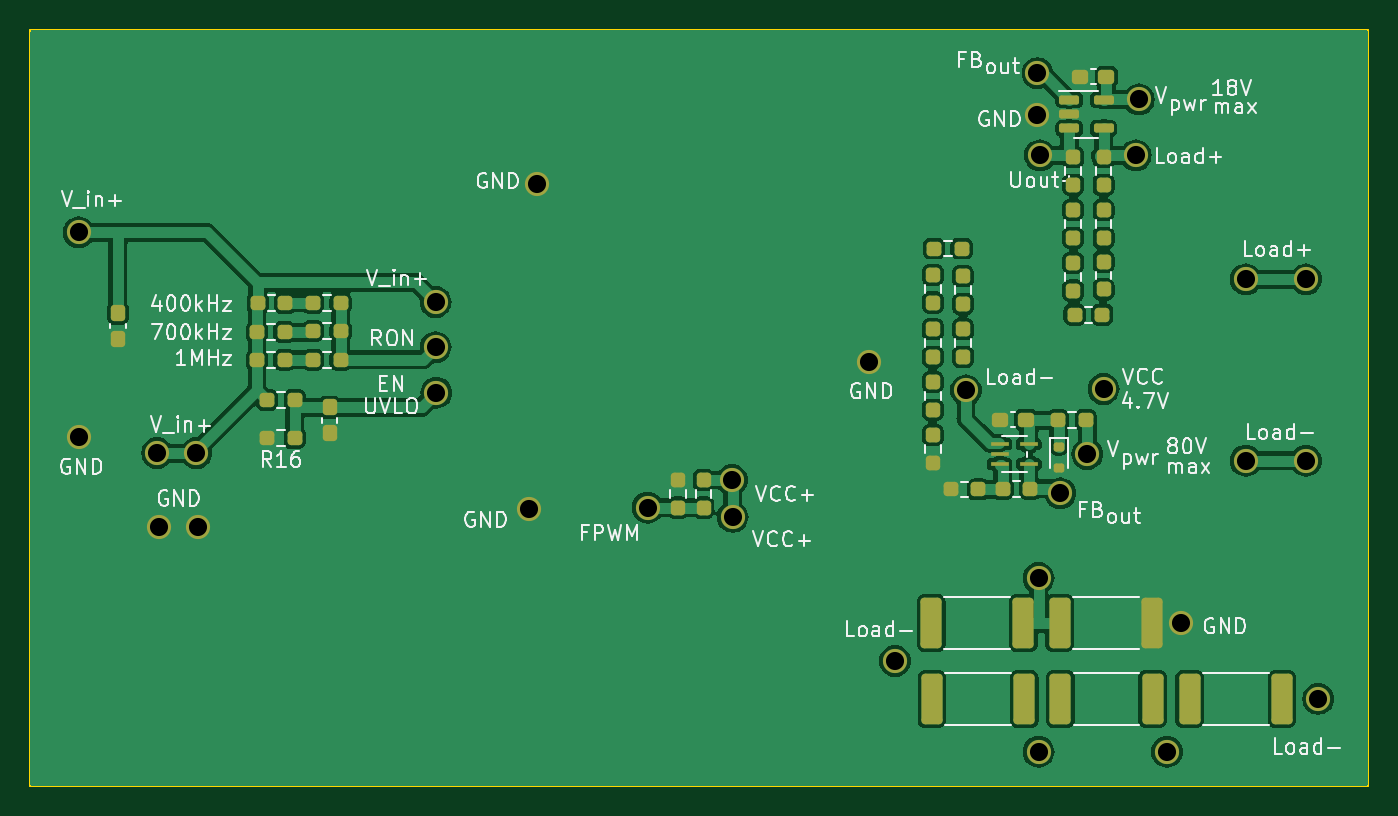
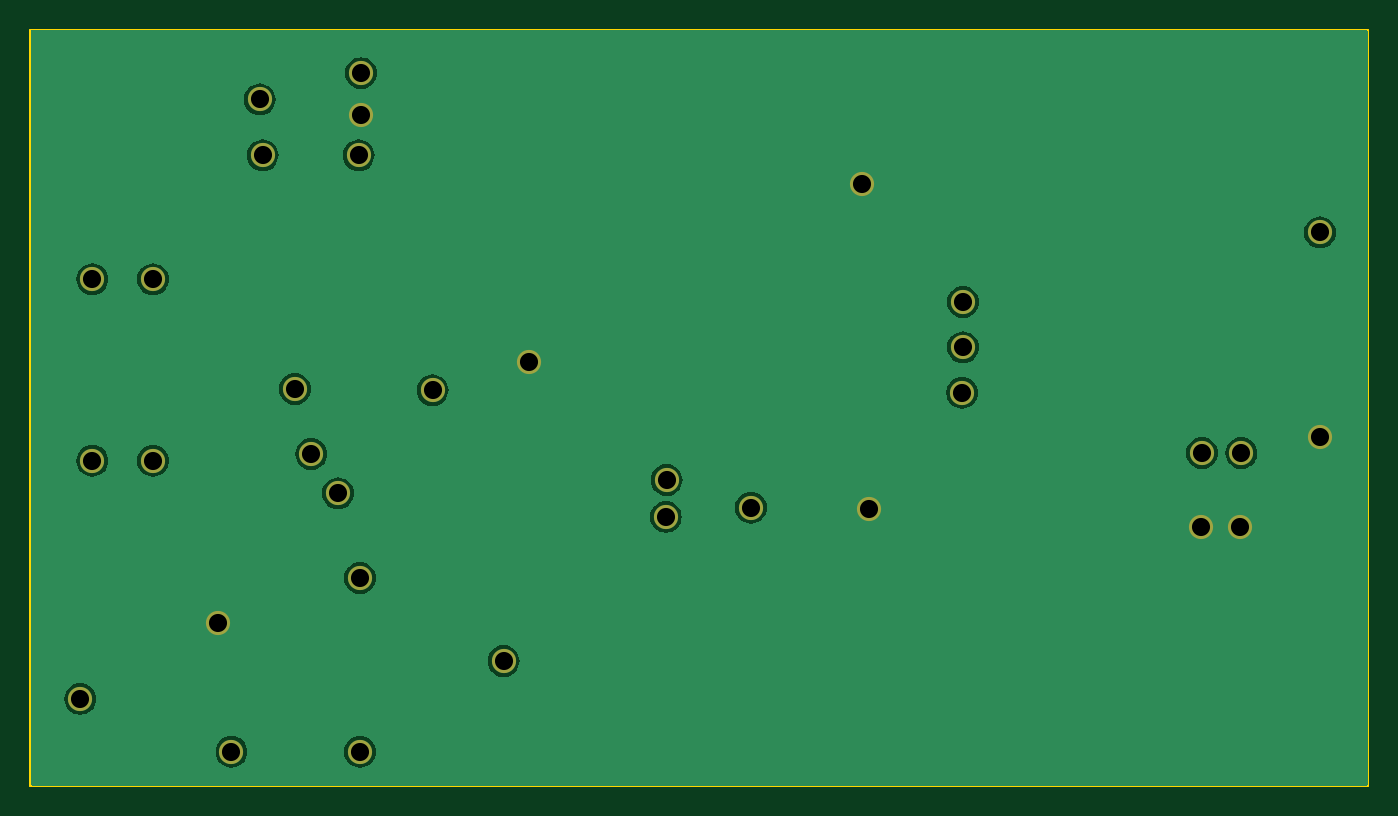
Circuit board: 11 layer files. Board 88.5 x 50.0 mm.
- bottom_copper: Main_PCB_002-CuBottom.gbr (35836 bytes)
- top_copper: Main_PCB_002-CuTop.gbr (129735 bytes)
- outline: Main_PCB_002-EdgeCuts.gbr (685 bytes)
- bottom_mask: Main_PCB_002-MaskBottom.gbr (1956 bytes)
- top_mask: Main_PCB_002-MaskTop.gbr (6638 bytes)
- drill: Main_PCB_002-NPTH.drl (268 bytes)
- drill: Main_PCB_002-PTH.drl (863 bytes)
- paste: Main_PCB_002-PasteBottom.gbr (455 bytes)
- paste: Main_PCB_002-PasteTop.gbr (5062 bytes)
- bottom_silk: Main_PCB_002-SilkBottom.gbr (1966 bytes)
- top_silk: Main_PCB_002-SilkTop.gbr (74397 bytes)

=== bottom_copper: Main_PCB_002-CuBottom.gbr (35836 bytes, source omitted) ===
=== top_copper: Main_PCB_002-CuTop.gbr (129735 bytes, source omitted) ===
=== outline: Main_PCB_002-EdgeCuts.gbr ===
%TF.GenerationSoftware,KiCad,Pcbnew,7.0.7*%
%TF.CreationDate,2023-12-25T15:57:39+03:00*%
%TF.ProjectId,Main_PCB_002,4d61696e-5f50-4434-925f-3030322e6b69,rev?*%
%TF.SameCoordinates,Original*%
%TF.FileFunction,Profile,NP*%
%FSLAX46Y46*%
G04 Gerber Fmt 4.6, Leading zero omitted, Abs format (unit mm)*
G04 Created by KiCad (PCBNEW 7.0.7) date 2023-12-25 15:57:39*
%MOMM*%
%LPD*%
G01*
G04 APERTURE LIST*
%TA.AperFunction,Profile*%
%ADD10C,0.100000*%
%TD*%
G04 APERTURE END LIST*
D10*
X88000000Y-83000000D02*
X176500000Y-83000000D01*
X88000000Y-83000000D02*
X88000000Y-133000000D01*
X176500000Y-133000000D02*
X88000000Y-133000000D01*
X176500000Y-83000000D02*
X176500000Y-133000000D01*
M02*

=== bottom_mask: Main_PCB_002-MaskBottom.gbr ===
%TF.GenerationSoftware,KiCad,Pcbnew,7.0.7*%
%TF.CreationDate,2023-12-25T15:57:39+03:00*%
%TF.ProjectId,Main_PCB_002,4d61696e-5f50-4434-925f-3030322e6b69,rev?*%
%TF.SameCoordinates,Original*%
%TF.FileFunction,Soldermask,Bot*%
%TF.FilePolarity,Negative*%
%FSLAX46Y46*%
G04 Gerber Fmt 4.6, Leading zero omitted, Abs format (unit mm)*
G04 Created by KiCad (PCBNEW 7.0.7) date 2023-12-25 15:57:39*
%MOMM*%
%LPD*%
G01*
G04 APERTURE LIST*
%ADD10C,1.600000*%
G04 APERTURE END LIST*
D10*
%TO.C,D35*%
X173200000Y-127250000D03*
%TD*%
%TO.C,D34*%
X154700000Y-130750000D03*
%TD*%
%TO.C,D33*%
X163200000Y-130750000D03*
%TD*%
%TO.C,D32*%
X145200000Y-124750000D03*
%TD*%
%TO.C,D5*%
X128838200Y-114600000D03*
%TD*%
%TO.C,D9*%
X161331700Y-87603650D03*
%TD*%
%TO.C,D19*%
X96500000Y-115900000D03*
%TD*%
%TO.C,D20*%
X114816000Y-101000000D03*
%TD*%
%TO.C,D2*%
X172400000Y-99500000D03*
%TD*%
%TO.C,D11*%
X164100000Y-122250000D03*
%TD*%
%TO.C,D1*%
X149900000Y-106847600D03*
%TD*%
%TO.C,D17*%
X96400000Y-111000000D03*
%TD*%
%TO.C,D3*%
X168400000Y-111500000D03*
%TD*%
%TO.C,D14*%
X156143950Y-113654800D03*
%TD*%
%TO.C,D22*%
X114866800Y-107000000D03*
%TD*%
%TO.C,D15*%
X154629300Y-85868050D03*
%TD*%
%TO.C,D26*%
X143500000Y-105000000D03*
%TD*%
%TO.C,D25*%
X121500000Y-93200000D03*
%TD*%
%TO.C,D8*%
X134417800Y-112773100D03*
%TD*%
%TO.C,D13*%
X157921950Y-111064000D03*
%TD*%
%TO.C,D31*%
X121000000Y-114700000D03*
%TD*%
%TO.C,D29*%
X161131700Y-91303650D03*
%TD*%
%TO.C,D7*%
X172400000Y-111500000D03*
%TD*%
%TO.C,D24*%
X99100000Y-115900000D03*
%TD*%
%TO.C,D6*%
X168400000Y-99500000D03*
%TD*%
%TO.C,D28*%
X91200000Y-109949200D03*
%TD*%
%TO.C,D16*%
X159000000Y-106750000D03*
%TD*%
%TO.C,D12*%
X134468600Y-115211500D03*
%TD*%
%TO.C,D21*%
X114816000Y-104000000D03*
%TD*%
%TO.C,D4*%
X154781700Y-91303650D03*
%TD*%
%TO.C,D10*%
X154700000Y-119250000D03*
%TD*%
%TO.C,D18*%
X99000000Y-111000000D03*
%TD*%
%TO.C,D27*%
X91200000Y-96400000D03*
%TD*%
%TO.C,D30*%
X154629300Y-88611250D03*
%TD*%
M02*

=== top_mask: Main_PCB_002-MaskTop.gbr (6638 bytes, source omitted) ===
=== drill: Main_PCB_002-NPTH.drl ===
M48
; DRILL file {KiCad 7.0.7} date Mon Dec 25 15:57:40 2023
; FORMAT={-:-/ absolute / inch / decimal}
; #@! TF.CreationDate,2023-12-25T15:57:40+03:00
; #@! TF.GenerationSoftware,Kicad,Pcbnew,7.0.7
; #@! TF.FileFunction,NonPlated,1,2,NPTH
FMAT,2
INCH
%
G90
G05
T0
M30

=== drill: Main_PCB_002-PTH.drl ===
M48
; DRILL file {KiCad 7.0.7} date Mon Dec 25 15:57:40 2023
; FORMAT={-:-/ absolute / inch / decimal}
; #@! TF.CreationDate,2023-12-25T15:57:40+03:00
; #@! TF.GenerationSoftware,Kicad,Pcbnew,7.0.7
; #@! TF.FileFunction,Plated,1,2,PTH
FMAT,2
INCH
; #@! TA.AperFunction,Plated,PTH,ComponentDrill
T1C0.0472
%
G90
G05
T1
X3.5906Y-3.7953
X3.5906Y-4.3287
X3.7953Y-4.3701
X3.7992Y-4.563
X3.8976Y-4.3701
X3.9016Y-4.563
X4.5203Y-3.9764
X4.5203Y-4.0945
X4.5223Y-4.2126
X4.7638Y-4.5157
X4.7835Y-3.6693
X5.0724Y-4.5118
X5.292Y-4.4399
X5.294Y-4.5359
X5.6496Y-4.1339
X5.7165Y-4.9114
X5.9016Y-4.2066
X6.0878Y-3.3806
X6.0878Y-3.4886
X6.0906Y-4.6949
X6.0906Y-5.1476
X6.0938Y-3.5946
X6.1474Y-4.4746
X6.2174Y-4.3726
X6.2598Y-4.2028
X6.3438Y-3.5946
X6.3516Y-3.449
X6.4252Y-5.1476
X6.4606Y-4.813
X6.6299Y-3.9173
X6.6299Y-4.3898
X6.7874Y-3.9173
X6.7874Y-4.3898
X6.8189Y-5.0098
T0
M30

=== paste: Main_PCB_002-PasteBottom.gbr ===
%TF.GenerationSoftware,KiCad,Pcbnew,7.0.7*%
%TF.CreationDate,2023-12-25T15:57:39+03:00*%
%TF.ProjectId,Main_PCB_002,4d61696e-5f50-4434-925f-3030322e6b69,rev?*%
%TF.SameCoordinates,Original*%
%TF.FileFunction,Paste,Bot*%
%TF.FilePolarity,Positive*%
%FSLAX46Y46*%
G04 Gerber Fmt 4.6, Leading zero omitted, Abs format (unit mm)*
G04 Created by KiCad (PCBNEW 7.0.7) date 2023-12-25 15:57:39*
%MOMM*%
%LPD*%
G01*
G04 APERTURE LIST*
G04 APERTURE END LIST*
M02*

=== paste: Main_PCB_002-PasteTop.gbr ===
%TF.GenerationSoftware,KiCad,Pcbnew,7.0.7*%
%TF.CreationDate,2023-12-25T15:57:39+03:00*%
%TF.ProjectId,Main_PCB_002,4d61696e-5f50-4434-925f-3030322e6b69,rev?*%
%TF.SameCoordinates,Original*%
%TF.FileFunction,Paste,Top*%
%TF.FilePolarity,Positive*%
%FSLAX46Y46*%
G04 Gerber Fmt 4.6, Leading zero omitted, Abs format (unit mm)*
G04 Created by KiCad (PCBNEW 7.0.7) date 2023-12-25 15:57:39*
%MOMM*%
%LPD*%
G01*
G04 APERTURE LIST*
G04 Aperture macros list*
%AMRoundRect*
0 Rectangle with rounded corners*
0 $1 Rounding radius*
0 $2 $3 $4 $5 $6 $7 $8 $9 X,Y pos of 4 corners*
0 Add a 4 corners polygon primitive as box body*
4,1,4,$2,$3,$4,$5,$6,$7,$8,$9,$2,$3,0*
0 Add four circle primitives for the rounded corners*
1,1,$1+$1,$2,$3*
1,1,$1+$1,$4,$5*
1,1,$1+$1,$6,$7*
1,1,$1+$1,$8,$9*
0 Add four rect primitives between the rounded corners*
20,1,$1+$1,$2,$3,$4,$5,0*
20,1,$1+$1,$4,$5,$6,$7,0*
20,1,$1+$1,$6,$7,$8,$9,0*
20,1,$1+$1,$8,$9,$2,$3,0*%
G04 Aperture macros list end*
%ADD10RoundRect,0.237500X0.250000X0.237500X-0.250000X0.237500X-0.250000X-0.237500X0.250000X-0.237500X0*%
%ADD11RoundRect,0.249999X-0.450001X-1.425001X0.450001X-1.425001X0.450001X1.425001X-0.450001X1.425001X0*%
%ADD12RoundRect,0.249999X0.450001X1.425001X-0.450001X1.425001X-0.450001X-1.425001X0.450001X-1.425001X0*%
%ADD13RoundRect,0.237500X-0.237500X0.250000X-0.237500X-0.250000X0.237500X-0.250000X0.237500X0.250000X0*%
%ADD14RoundRect,0.237500X0.237500X-0.250000X0.237500X0.250000X-0.237500X0.250000X-0.237500X-0.250000X0*%
%ADD15RoundRect,0.237500X-0.250000X-0.237500X0.250000X-0.237500X0.250000X0.237500X-0.250000X0.237500X0*%
%ADD16R,1.168400X0.304800*%
%ADD17RoundRect,0.237500X0.300000X0.237500X-0.300000X0.237500X-0.300000X-0.237500X0.300000X-0.237500X0*%
%ADD18RoundRect,0.237500X-0.237500X0.300000X-0.237500X-0.300000X0.237500X-0.300000X0.237500X0.300000X0*%
%ADD19RoundRect,0.150000X-0.512500X-0.150000X0.512500X-0.150000X0.512500X0.150000X-0.512500X0.150000X0*%
%ADD20RoundRect,0.150000X0.200000X-0.150000X0.200000X0.150000X-0.200000X0.150000X-0.200000X-0.150000X0*%
G04 APERTURE END LIST*
D10*
%TO.C,R16*%
X105500000Y-110000000D03*
X103675000Y-110000000D03*
%TD*%
D11*
%TO.C,R19*%
X164700000Y-127250000D03*
X170800000Y-127250000D03*
%TD*%
%TO.C,R18*%
X156150000Y-127250000D03*
X162250000Y-127250000D03*
%TD*%
%TO.C,R17*%
X147650000Y-127250000D03*
X153750000Y-127250000D03*
%TD*%
D12*
%TO.C,R14*%
X162200000Y-122250000D03*
X156100000Y-122250000D03*
%TD*%
%TO.C,R6*%
X153700000Y-122250000D03*
X147600000Y-122250000D03*
%TD*%
D10*
%TO.C,R32*%
X158912500Y-101837500D03*
X157087500Y-101837500D03*
%TD*%
D13*
%TO.C,R31*%
X159000000Y-91425000D03*
X159000000Y-93250000D03*
%TD*%
%TO.C,R30*%
X159000000Y-94925000D03*
X159000000Y-96750000D03*
%TD*%
%TO.C,R29*%
X159000000Y-98337500D03*
X159000000Y-100162500D03*
%TD*%
%TO.C,R28*%
X157000000Y-98425000D03*
X157000000Y-100250000D03*
%TD*%
D14*
%TO.C,R27*%
X157000000Y-96750000D03*
X157000000Y-94925000D03*
%TD*%
D13*
%TO.C,R25*%
X149700000Y-102801499D03*
X149700000Y-104626499D03*
%TD*%
%TO.C,R24*%
X149700000Y-99301499D03*
X149700000Y-101126499D03*
%TD*%
D15*
%TO.C,R23*%
X147787500Y-97463999D03*
X149612500Y-97463999D03*
%TD*%
D13*
%TO.C,R22*%
X147700000Y-99213999D03*
X147700000Y-101038999D03*
%TD*%
%TO.C,R21*%
X147700000Y-102801499D03*
X147700000Y-104626499D03*
%TD*%
%TO.C,R20*%
X147700000Y-106301499D03*
X147700000Y-108126499D03*
%TD*%
D14*
%TO.C,R12*%
X130861800Y-114600000D03*
X130861800Y-112775000D03*
%TD*%
D16*
%TO.C,U2*%
X152130750Y-110414001D03*
X152130750Y-111064000D03*
X152130750Y-111713999D03*
X154061150Y-111713999D03*
X154061150Y-110414001D03*
%TD*%
D15*
%TO.C,R8*%
X106710100Y-104818400D03*
X108535100Y-104818400D03*
%TD*%
D17*
%TO.C,C2*%
X159194200Y-86103650D03*
X157469200Y-86103650D03*
%TD*%
%TO.C,C1*%
X153856850Y-108778000D03*
X152131850Y-108778000D03*
%TD*%
D13*
%TO.C,R2*%
X147700000Y-109801499D03*
X147700000Y-111626499D03*
%TD*%
D18*
%TO.C,C4*%
X93800000Y-101737500D03*
X93800000Y-103462500D03*
%TD*%
D15*
%TO.C,R1*%
X106710100Y-101059200D03*
X108535100Y-101059200D03*
%TD*%
D14*
%TO.C,R13*%
X132538200Y-114600000D03*
X132538200Y-112775000D03*
%TD*%
D15*
%TO.C,R9*%
X103052500Y-101059200D03*
X104877500Y-101059200D03*
%TD*%
D13*
%TO.C,R26*%
X157000000Y-91425000D03*
X157000000Y-93250000D03*
%TD*%
D15*
%TO.C,R4*%
X148881450Y-113400800D03*
X150706450Y-113400800D03*
%TD*%
%TO.C,R7*%
X106710100Y-102938800D03*
X108535100Y-102938800D03*
%TD*%
%TO.C,R10*%
X103001700Y-102989600D03*
X104826700Y-102989600D03*
%TD*%
D19*
%TO.C,U17*%
X156725000Y-87625650D03*
X156725000Y-88575650D03*
X156725000Y-89525650D03*
X159000000Y-89525650D03*
X159000000Y-87625650D03*
%TD*%
D15*
%TO.C,R3*%
X152335850Y-113350000D03*
X154160850Y-113350000D03*
%TD*%
D18*
%TO.C,C3*%
X107800000Y-107975000D03*
X107800000Y-109700000D03*
%TD*%
D15*
%TO.C,R11*%
X103001700Y-104818400D03*
X104826700Y-104818400D03*
%TD*%
D10*
%TO.C,R15*%
X105500000Y-107490000D03*
X103675000Y-107490000D03*
%TD*%
D15*
%TO.C,R5*%
X155993450Y-108828800D03*
X157818450Y-108828800D03*
%TD*%
D20*
%TO.C,D23*%
X156042350Y-110567200D03*
X156042350Y-111967200D03*
%TD*%
M02*

=== bottom_silk: Main_PCB_002-SilkBottom.gbr ===
%TF.GenerationSoftware,KiCad,Pcbnew,7.0.7*%
%TF.CreationDate,2023-12-25T15:57:39+03:00*%
%TF.ProjectId,Main_PCB_002,4d61696e-5f50-4434-925f-3030322e6b69,rev?*%
%TF.SameCoordinates,Original*%
%TF.FileFunction,Legend,Bot*%
%TF.FilePolarity,Positive*%
%FSLAX46Y46*%
G04 Gerber Fmt 4.6, Leading zero omitted, Abs format (unit mm)*
G04 Created by KiCad (PCBNEW 7.0.7) date 2023-12-25 15:57:39*
%MOMM*%
%LPD*%
G01*
G04 APERTURE LIST*
%ADD10C,1.600000*%
G04 APERTURE END LIST*
%LPC*%
D10*
%TO.C,D35*%
X173200000Y-127250000D03*
%TD*%
%TO.C,D34*%
X154700000Y-130750000D03*
%TD*%
%TO.C,D33*%
X163200000Y-130750000D03*
%TD*%
%TO.C,D32*%
X145200000Y-124750000D03*
%TD*%
%TO.C,D5*%
X128838200Y-114600000D03*
%TD*%
%TO.C,D9*%
X161331700Y-87603650D03*
%TD*%
%TO.C,D19*%
X96500000Y-115900000D03*
%TD*%
%TO.C,D20*%
X114816000Y-101000000D03*
%TD*%
%TO.C,D2*%
X172400000Y-99500000D03*
%TD*%
%TO.C,D11*%
X164100000Y-122250000D03*
%TD*%
%TO.C,D1*%
X149900000Y-106847600D03*
%TD*%
%TO.C,D17*%
X96400000Y-111000000D03*
%TD*%
%TO.C,D3*%
X168400000Y-111500000D03*
%TD*%
%TO.C,D14*%
X156143950Y-113654800D03*
%TD*%
%TO.C,D22*%
X114866800Y-107000000D03*
%TD*%
%TO.C,D15*%
X154629300Y-85868050D03*
%TD*%
%TO.C,D26*%
X143500000Y-105000000D03*
%TD*%
%TO.C,D25*%
X121500000Y-93200000D03*
%TD*%
%TO.C,D8*%
X134417800Y-112773100D03*
%TD*%
%TO.C,D13*%
X157921950Y-111064000D03*
%TD*%
%TO.C,D31*%
X121000000Y-114700000D03*
%TD*%
%TO.C,D29*%
X161131700Y-91303650D03*
%TD*%
%TO.C,D7*%
X172400000Y-111500000D03*
%TD*%
%TO.C,D24*%
X99100000Y-115900000D03*
%TD*%
%TO.C,D6*%
X168400000Y-99500000D03*
%TD*%
%TO.C,D28*%
X91200000Y-109949200D03*
%TD*%
%TO.C,D16*%
X159000000Y-106750000D03*
%TD*%
%TO.C,D12*%
X134468600Y-115211500D03*
%TD*%
%TO.C,D21*%
X114816000Y-104000000D03*
%TD*%
%TO.C,D4*%
X154781700Y-91303650D03*
%TD*%
%TO.C,D10*%
X154700000Y-119250000D03*
%TD*%
%TO.C,D18*%
X99000000Y-111000000D03*
%TD*%
%TO.C,D27*%
X91200000Y-96400000D03*
%TD*%
%TO.C,D30*%
X154629300Y-88611250D03*
%TD*%
%LPD*%
M02*

=== top_silk: Main_PCB_002-SilkTop.gbr (74397 bytes, source omitted) ===
